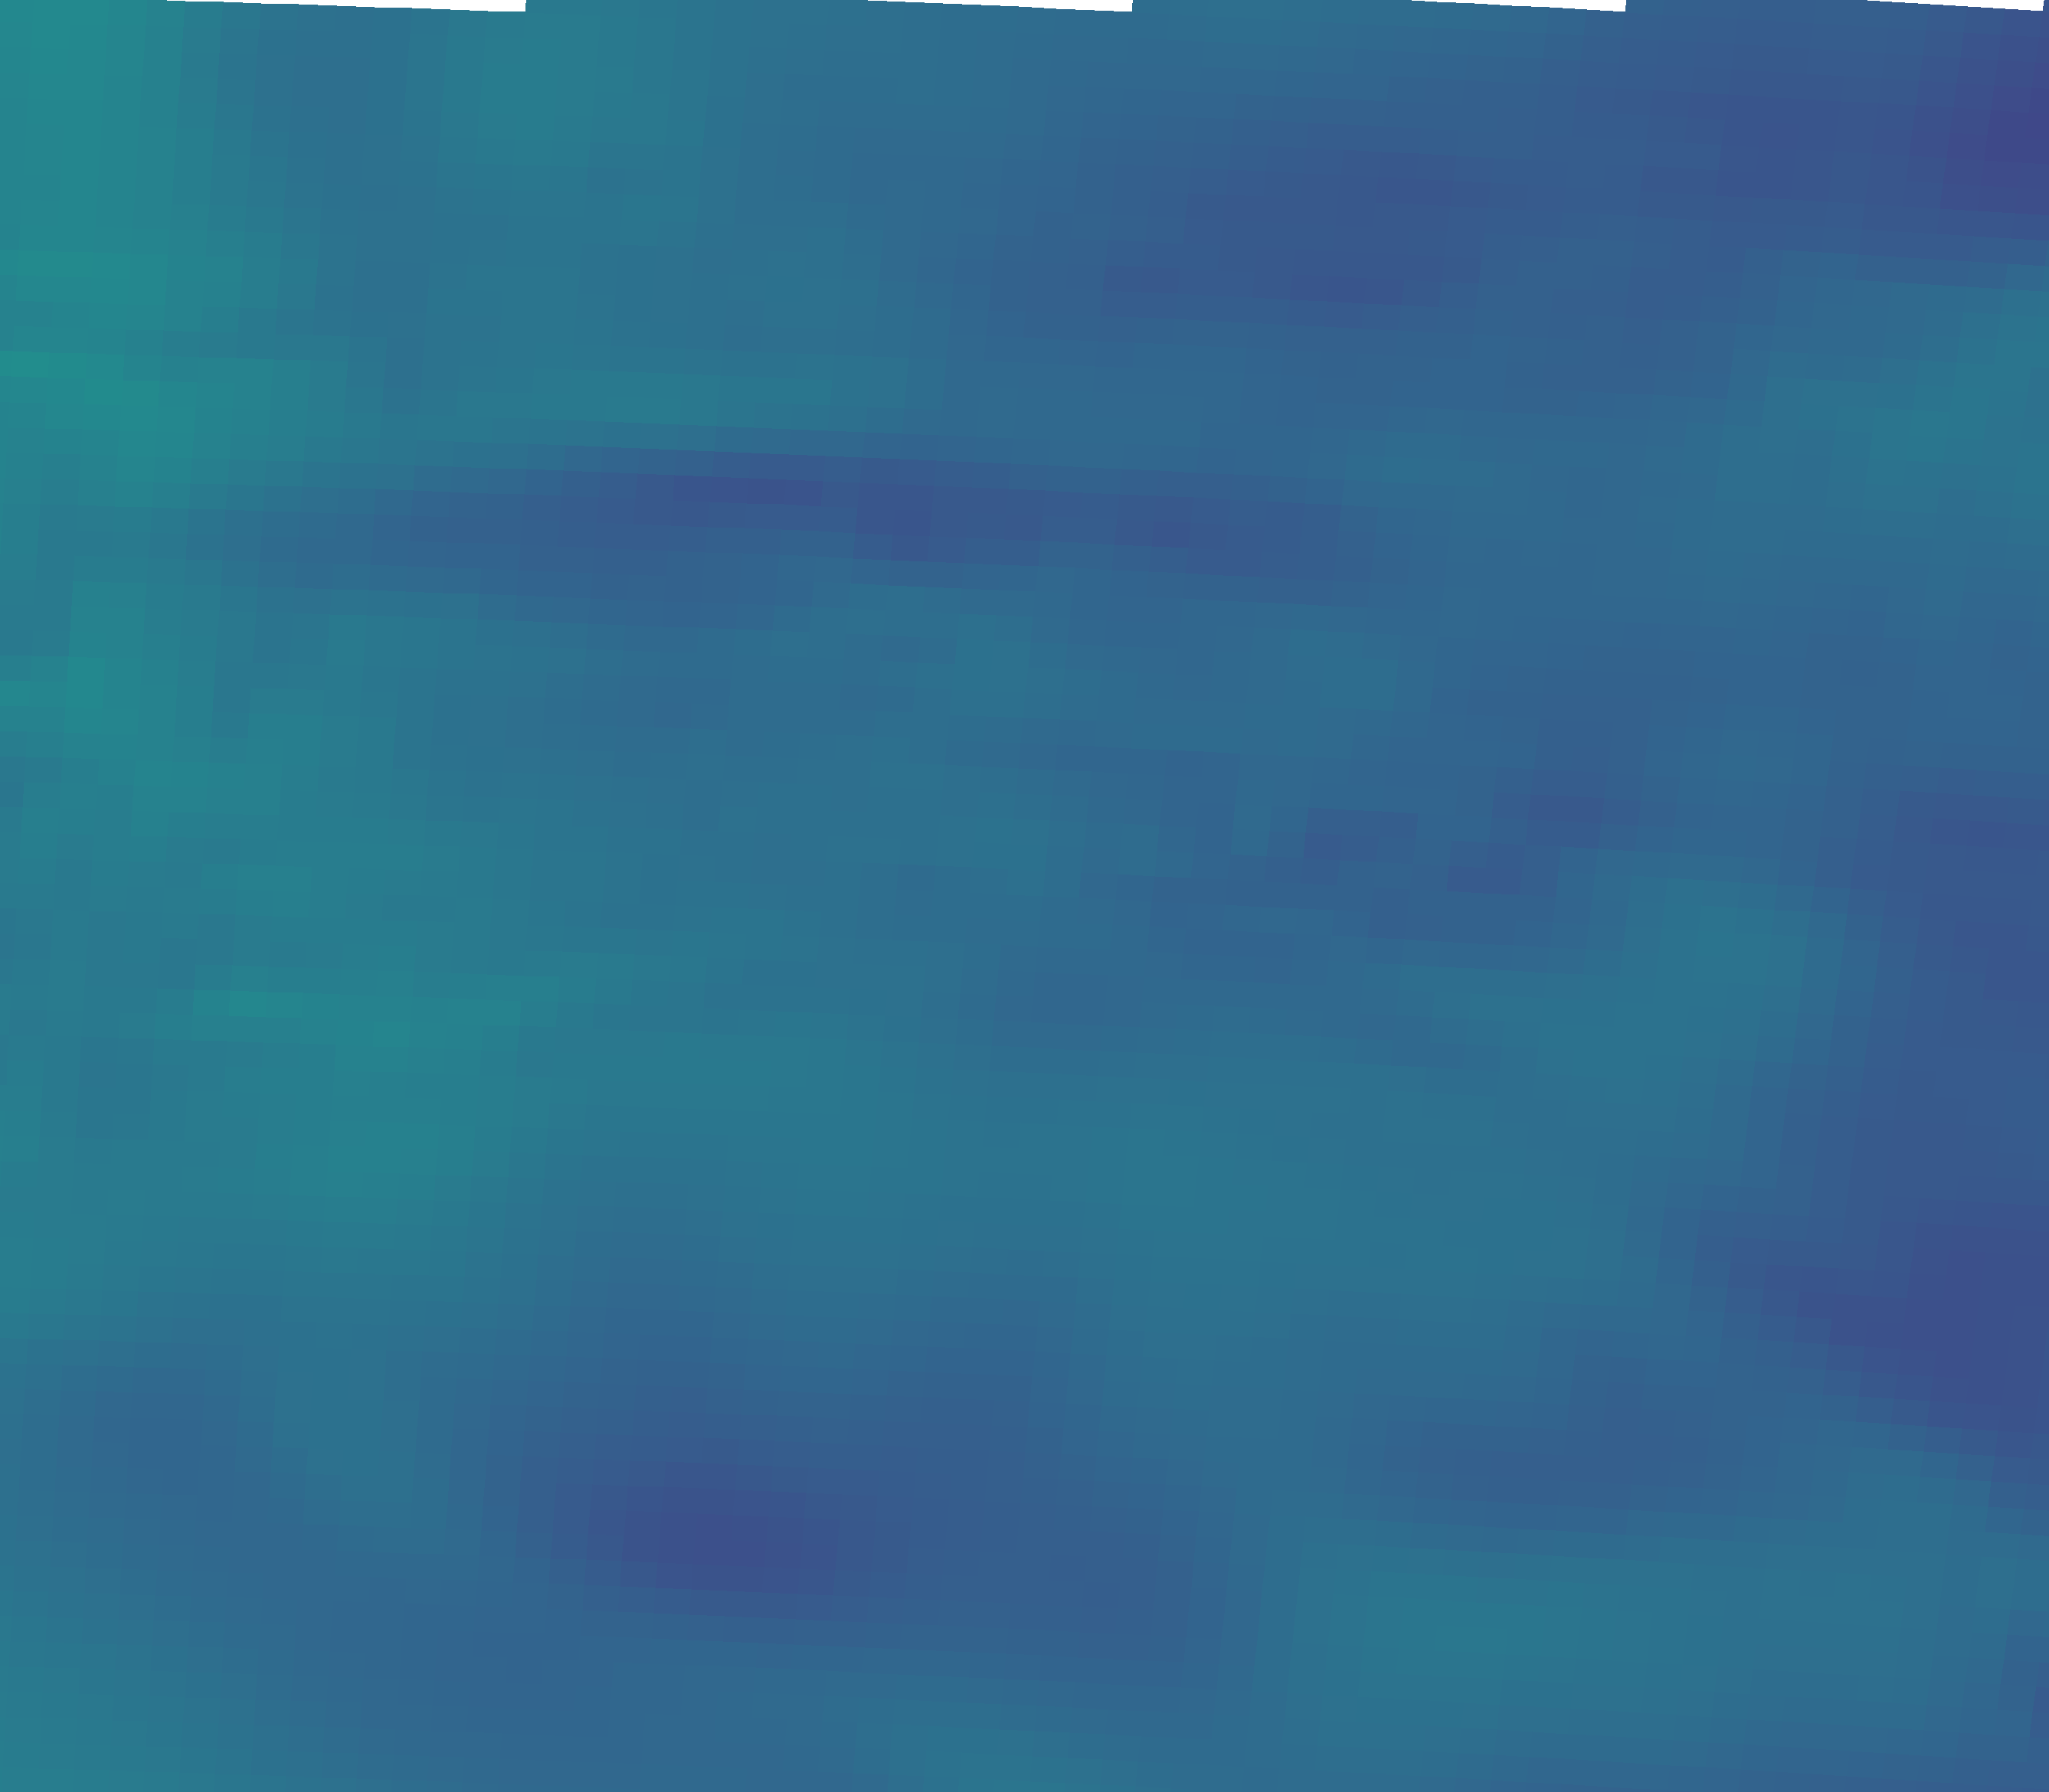

Source data for this figure (header and first rows):
vector_id, pixel_x, pixel_y, latitude, longitude, magnitude, alpha_deg
0, 230, 2034, 44.96, 11.34, 16.26, 85.98
1, 695, 2050, 44.93, 12.04, 15.42, 97.19
2, 1159, 2069, 44.9, 12.73, 14.38, 83.22
3, 1623, 2092, 44.87, 13.43, 16.02, 77.34
4, 2087, 2117, 44.83, 14.12, 17.75, 72.88
5, 2550, 2146, 44.79, 14.81, 16.49, 63.12
6, 251, 1705, 45.45, 11.38, 17.4, 87.69
7, 720, 1721, 45.43, 12.08, 16.38, 83.84
8, 1189, 1740, 45.4, 12.78, 16.02, 75.14
9, 1657, 1763, 45.36, 13.48, 16.7, 75.83
10, 2125, 1789, 45.32, 14.18, 15.23, 65.40
11, 2592, 1817, 45.28, 14.88, 13.11, 61.08
12, 272, 1375, 45.94, 11.41, 18.52, 82.88
13, 746, 1392, 45.92, 12.12, 18.35, 82.50
14, 1219, 1411, 45.89, 12.82, 17.43, 74.61
15, 1692, 1434, 45.85, 13.53, 17.15, 72.06
16, 2164, 1460, 45.82, 14.24, 16.89, 67.45
17, 2636, 1489, 45.77, 14.94, 14.29, 55.78
18, 294, 1045, 46.44, 11.44, 19.33, 85.44
19, 772, 1062, 46.41, 12.15, 17.45, 84.22
20, 1250, 1082, 46.38, 12.87, 17.23, 75.46
21, 1727, 1105, 46.35, 13.58, 14.25, 68.92
22, 2204, 1131, 46.31, 14.3, 16.29, 67.48
23, 316, 715, 46.93, 11.47, 16.87, 89.04
24, 799, 732, 46.9, 12.2, 14.9, 83.38
25, 1282, 752, 46.87, 12.92, 15.53, 79.94
26, 1763, 776, 46.84, 13.64, 15.28, 71.98
27, 2245, 802, 46.8, 14.36, 15.96, 65.02
28, 339, 385, 47.42, 11.51, 18.87, 90.11
29, 827, 402, 47.4, 12.24, 17.34, 86.29
30, 1314, 423, 47.37, 12.96, 15.45, 83.70
31, 1800, 446, 47.33, 13.69, 15.09, 78.25
32, 2286, 473, 47.29, 14.42, 15.97, 65.98
33, 362, 55, 47.92, 11.54, 17.28, 86.22
34, 854, 72, 47.89, 12.28, 18.11, 83.16
35, 1346, 93, 47.86, 13.01, 16.28, 84.02
36, 1838, 117, 47.82, 13.75, 15.23, 74.97
37, 2328, 144, 47.78, 14.48, 13.58, 83.07
